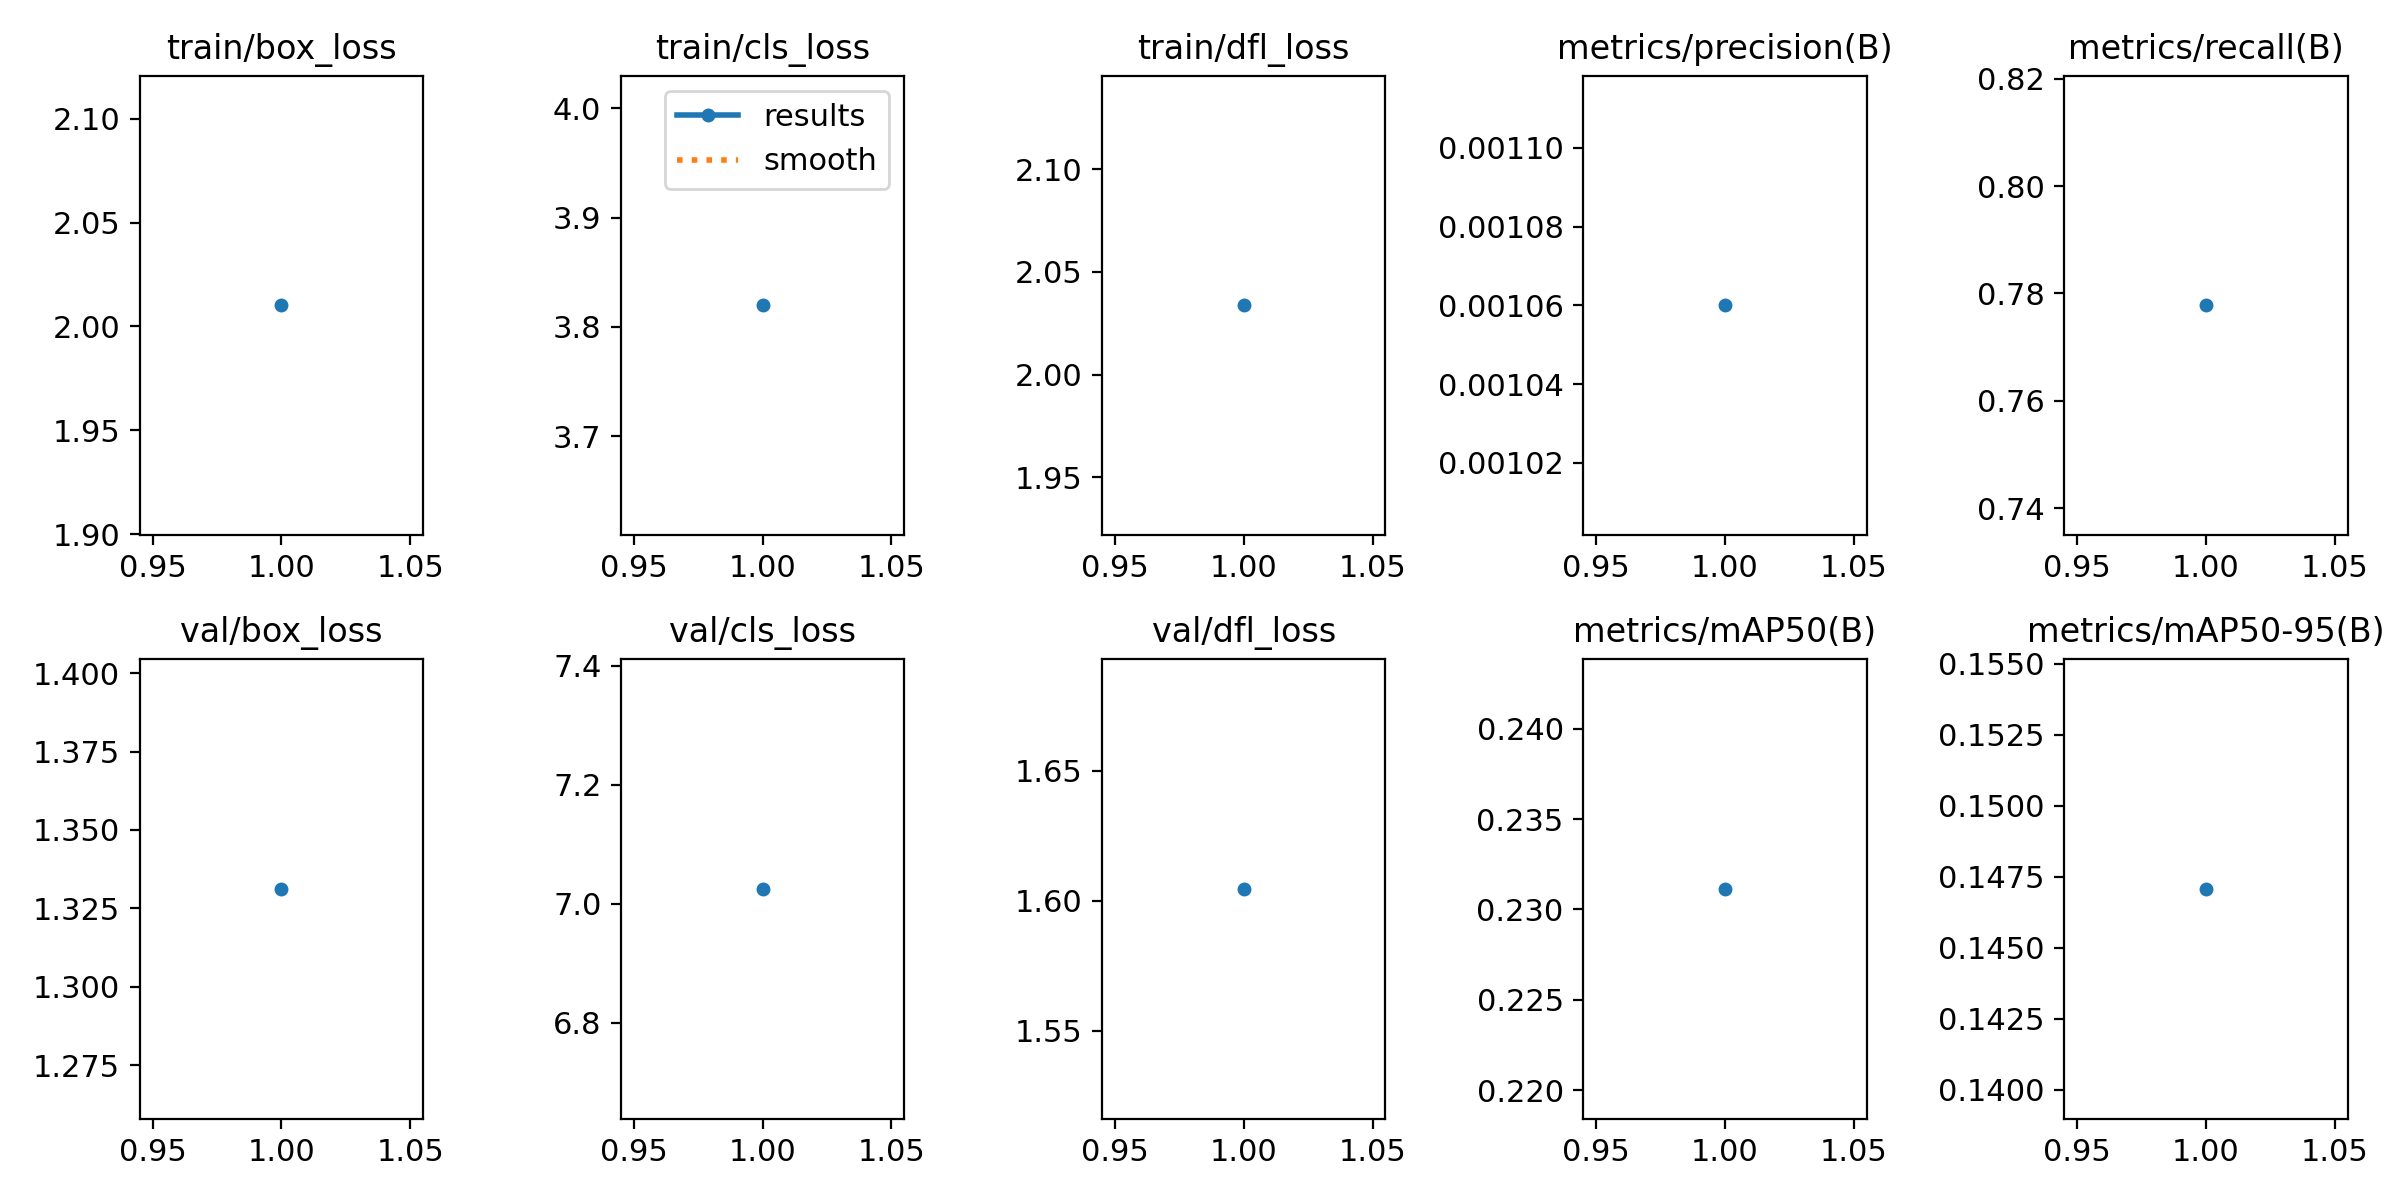

The file beside this chart, header and first rows:
epoch, time, train/box_loss, train/cls_loss, train/dfl_loss, metrics/precision(B), metrics/recall(B), metrics/mAP50(B), metrics/mAP50-95(B), val/box_loss, val/cls_loss, val/dfl_loss, lr/pg0, lr/pg1, lr/pg2
1, 19.94, 2.01, 3.82, 2.034, 0.00106, 0.7778, 0.2311, 0.1471, 1.331, 7.025, 1.605, 0.00026, 0.00026, 0.00026
